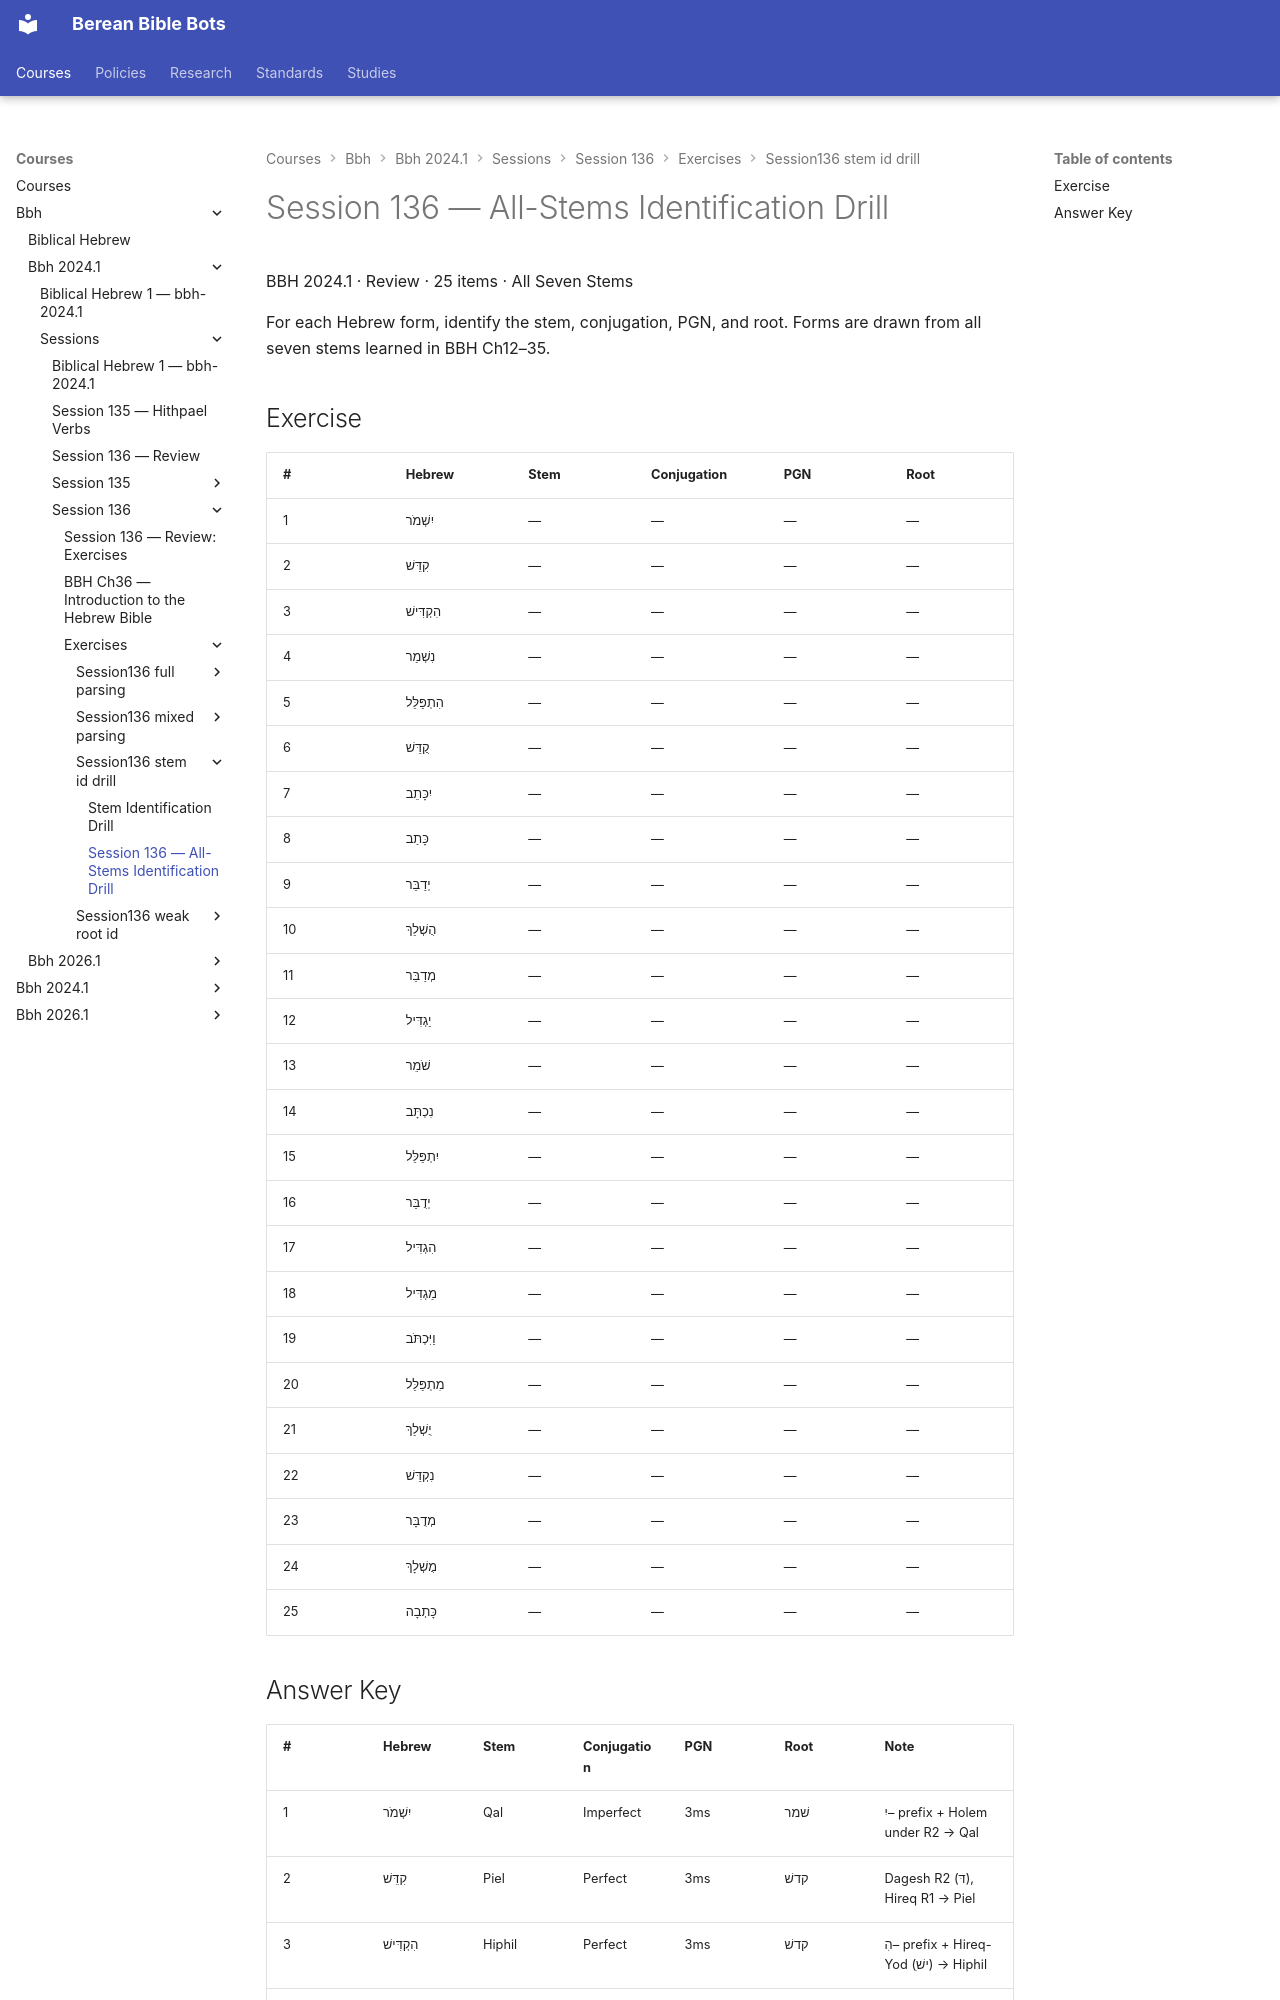

repository: dnovick/berean-bible-bots · page: courses/bbh/bbh-2024.1/sessions/session-136/exercises/session136-stem-id-drill/session136-stem-id-drill/index.html · generator: mkdocs

# Session 136 — All-Stems Identification Drill

BBH 2024.1 · Review · 25 items · All Seven Stems

For each Hebrew form, identify the stem, conjugation, PGN, and root. Forms are drawn from all seven stems learned in BBH Ch12–35.

## Exercise

| # | Hebrew | Stem | Conjugation | PGN | Root |
|---|---|---|---|---|---|
| 1 | יִשְׁמֹר | — | — | — | — |
| 2 | קִדֵּשׁ | — | — | — | — |
| 3 | הִקְדִּישׁ | — | — | — | — |
| 4 | נִשְׁמַר | — | — | — | — |
| 5 | הִתְפַּלֵּל | — | — | — | — |
| 6 | קֻדַּשׁ | — | — | — | — |
| 7 | יִכָּתֵב | — | — | — | — |
| 8 | כָּתַב | — | — | — | — |
| 9 | יְדַבֵּר | — | — | — | — |
| 10 | הֻשְׁלַךְ | — | — | — | — |
| 11 | מְדַבֵּר | — | — | — | — |
| 12 | יַגְדִּיל | — | — | — | — |
| 13 | שֹׁמֵר | — | — | — | — |
| 14 | נִכְתָּב | — | — | — | — |
| 15 | יִתְפַּלֵּל | — | — | — | — |
| 16 | יְדֻבַּר | — | — | — | — |
| 17 | הִגְדִּיל | — | — | — | — |
| 18 | מַגְדִּיל | — | — | — | — |
| 19 | וַיִּכְתֹּב | — | — | — | — |
| 20 | מִתְפַּלֵּל | — | — | — | — |
| 21 | יֻשְׁלַךְ | — | — | — | — |
| 22 | נִקְדַּשׁ | — | — | — | — |
| 23 | מְדֻבָּר | — | — | — | — |
| 24 | מֻשְׁלָךְ | — | — | — | — |
| 25 | כָּתְבָה | — | — | — | — |
